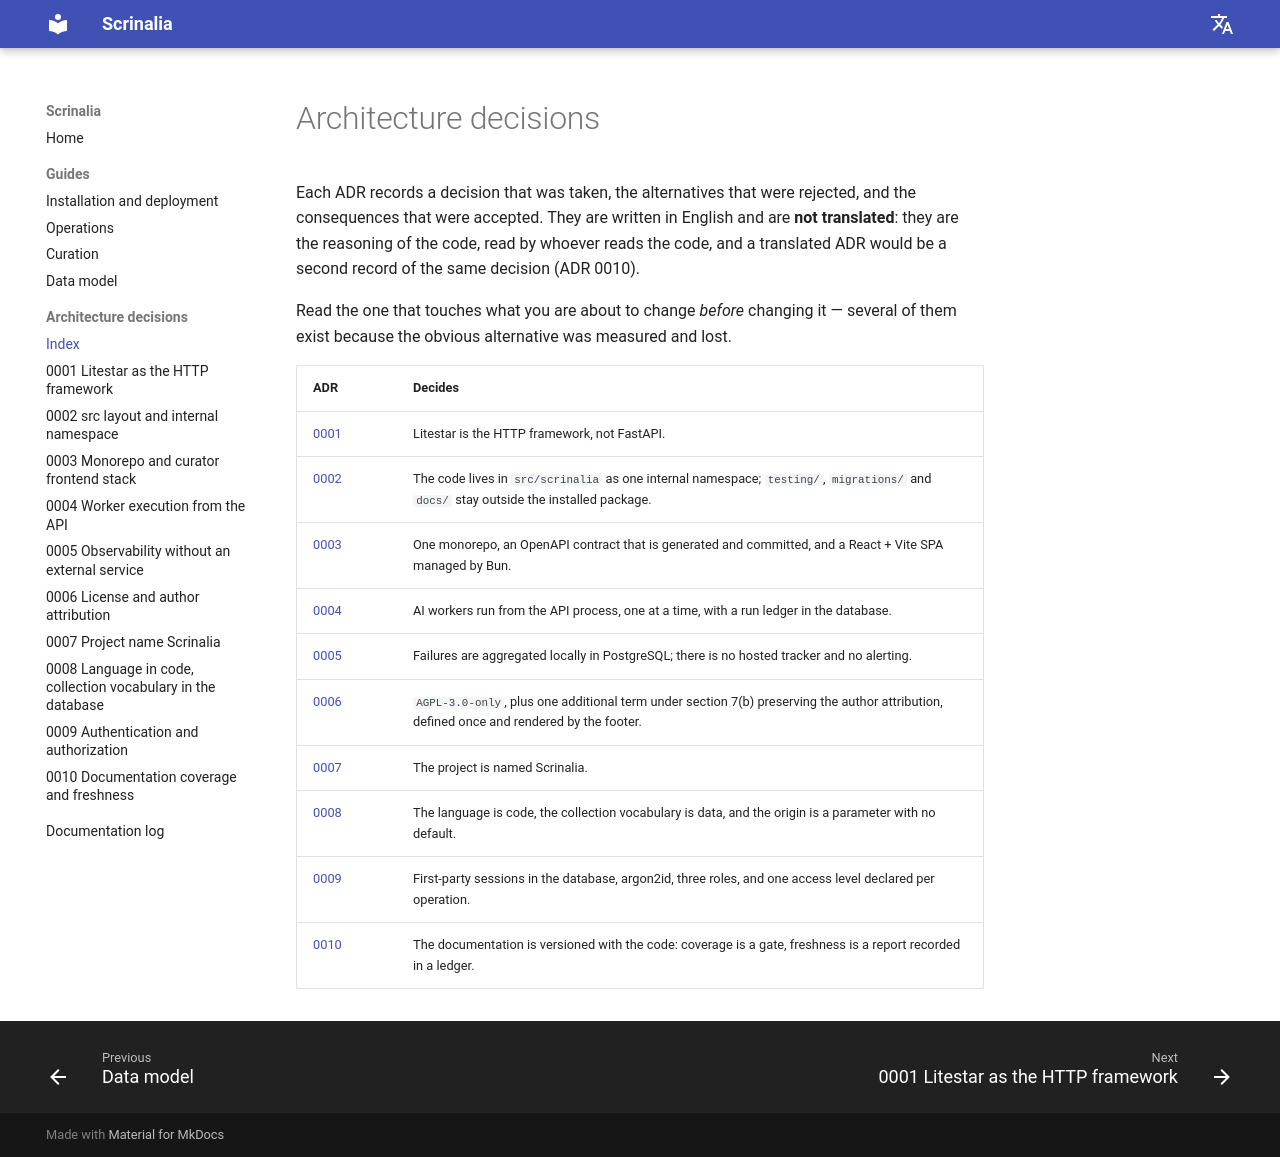

repository: CassioDalla/Scrinalia · page: adr/index.html · generator: mkdocs

# Architecture decisions

Each ADR records a decision that was taken, the alternatives that were rejected, and the
consequences that were accepted. They are written in English and are **not translated**: they are
the reasoning of the code, read by whoever reads the code, and a translated ADR would be a second
record of the same decision (ADR 0010).

Read the one that touches what you are about to change *before* changing it — several of them exist
because the obvious alternative was measured and lost.

| ADR | Decides |
| --- | --- |
| [0001](0001-litestar-as-http-framework.md) | Litestar is the HTTP framework, not FastAPI. |
| [0002](0002-src-layout-and-internal-namespace.md) | The code lives in `src/scrinalia` as one internal namespace; `testing/`, `migrations/` and `docs/` stay outside the installed package. |
| [0003](0003-monorepo-and-curator-frontend-stack.md) | One monorepo, an OpenAPI contract that is generated and committed, and a React + Vite SPA managed by Bun. |
| [0004](0004-worker-execution-from-the-api.md) | AI workers run from the API process, one at a time, with a run ledger in the database. |
| [0005](0005-observability-without-an-external-service.md) | Failures are aggregated locally in PostgreSQL; there is no hosted tracker and no alerting. |
| [0006](0006-license-and-author-attribution.md) | `AGPL-3.0-only`, plus one additional term under section 7(b) preserving the author attribution, defined once and rendered by the footer. |
| [0007](0007-project-name-scrinalia.md) | The project is named Scrinalia. |
| [0008](0008-language-in-code-and-collection-vocabulary-in-the-database.md) | The language is code, the collection vocabulary is data, and the origin is a parameter with no default. |
| [0009](0009-authentication-and-authorization.md) | First-party sessions in the database, argon2id, three roles, and one access level declared per operation. |
| [0010](0010-documentation-coverage-and-freshness.md) | The documentation is versioned with the code: coverage is a gate, freshness is a report recorded in a ledger. |
